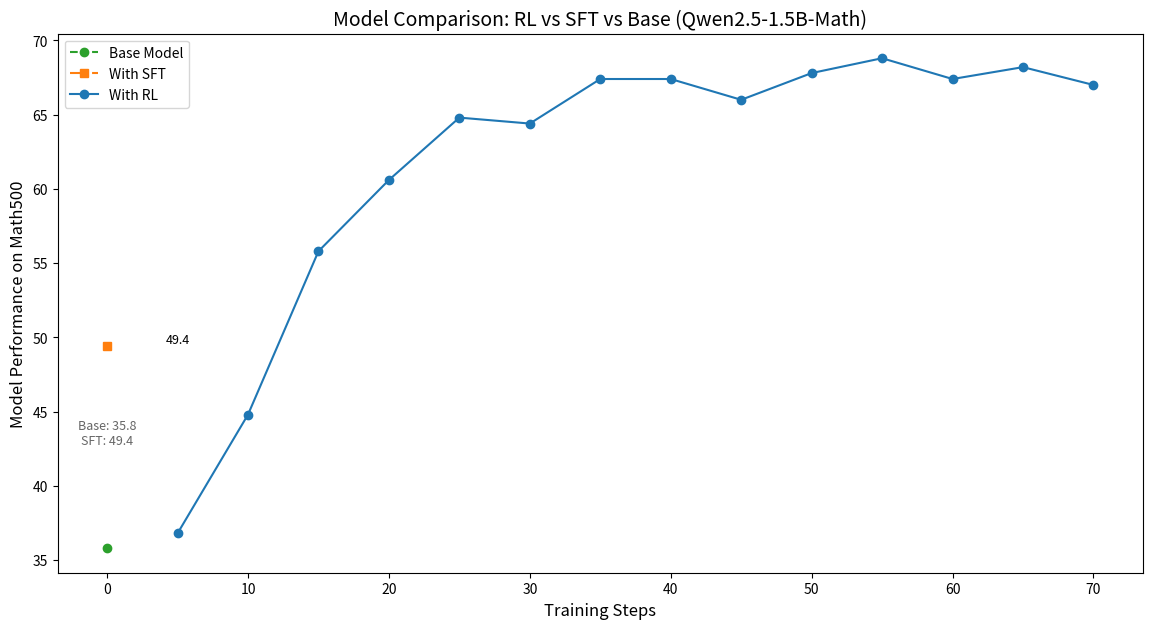

Here is the Python script that generated this plot: (Note: this script raises an exception after producing the figure.)
import matplotlib.pyplot as plt

# 定义三个模型的数据
base_data = {"steps": [0], "scores": [35.8], "label": "Base Model"}
sft_data = {"steps": [0], "scores": [49.4], "label": "With SFT"}
rl_data = {
    "steps": [5 * i for i in range(1, 15)],  # 5到70步（间隔5）
    "scores": [36.8, 44.8, 55.8, 60.6, 64.8, 64.4, 67.4, 67.4, 66.0, 67.8, 68.8, 67.4, 68.2, 67.0],
    "label": "With RL",
}

# 合并所有数据并按步骤排序
all_steps = sorted(set(base_data["steps"] + sft_data["steps"] + rl_data["steps"]))
all_scores = []
all_labels = []

# 添加Base/SFT数据（仅在0步）
for step in [0]:
    all_steps.append(step)
    all_scores.append(base_data["scores"][0])
    all_labels.append(base_data["label"])
    all_scores.append(sft_data["scores"][0])
    all_labels.append(sft_data["label"])

# 添加RL数据（跳过重复的0步）
rl_index = 0
for step in rl_data["steps"]:
    if step not in all_steps:
        all_steps.append(step)
        all_scores.append(rl_data["scores"][rl_index])
        all_labels.append(rl_data["label"])
    rl_index += 1

# 创建画布
plt.figure(figsize=(14, 7))

# 绘制三条曲线
plt.plot(base_data["steps"], base_data["scores"], linestyle="--", color="#2ca02c", marker="o", label="Base Model")
plt.plot(sft_data["steps"], sft_data["scores"], linestyle="-.", color="#ff7f0e", marker="s", label="With SFT")
plt.plot(rl_data["steps"], rl_data["scores"], linestyle="-", color="#1f77b4", marker="o", label="With RL")

# 添加标题和标签
plt.title("Model Comparison: RL vs SFT vs Base (Qwen2.5-1.5B-Math)", fontsize=14)
plt.xlabel("Training Steps", fontsize=12)
plt.ylabel("Model Performance on Math500", fontsize=12)
plt.legend(fontsize=10)

# # 数据标签（仅显示关键点）
for i in range(len(all_steps)):
    if all_steps[i] == 0:
        # 基线和SFT在0步重叠，合并标签
        plt.text(
            all_steps[i],
            (all_scores[i] + all_scores[i + 1]) / 2,
            f"Base: {all_scores[i]:.1f}\nSFT: {all_scores[i+1]:.1f}",
            ha="center",
            va="bottom",
            fontsize=9,
            color="#666",
        )
        i += 1  # 跳过下一个重复的0步数据
    else:
        plt.text(all_steps[i], all_scores[i], f"{all_scores[i]:.1f}", ha="center", va="bottom", fontsize=9)

# 网格线
plt.grid(linestyle="--", alpha=0.6)

# 保存矢量图
plt.savefig("model_comparison.png")

# 展示图表
plt.show()
